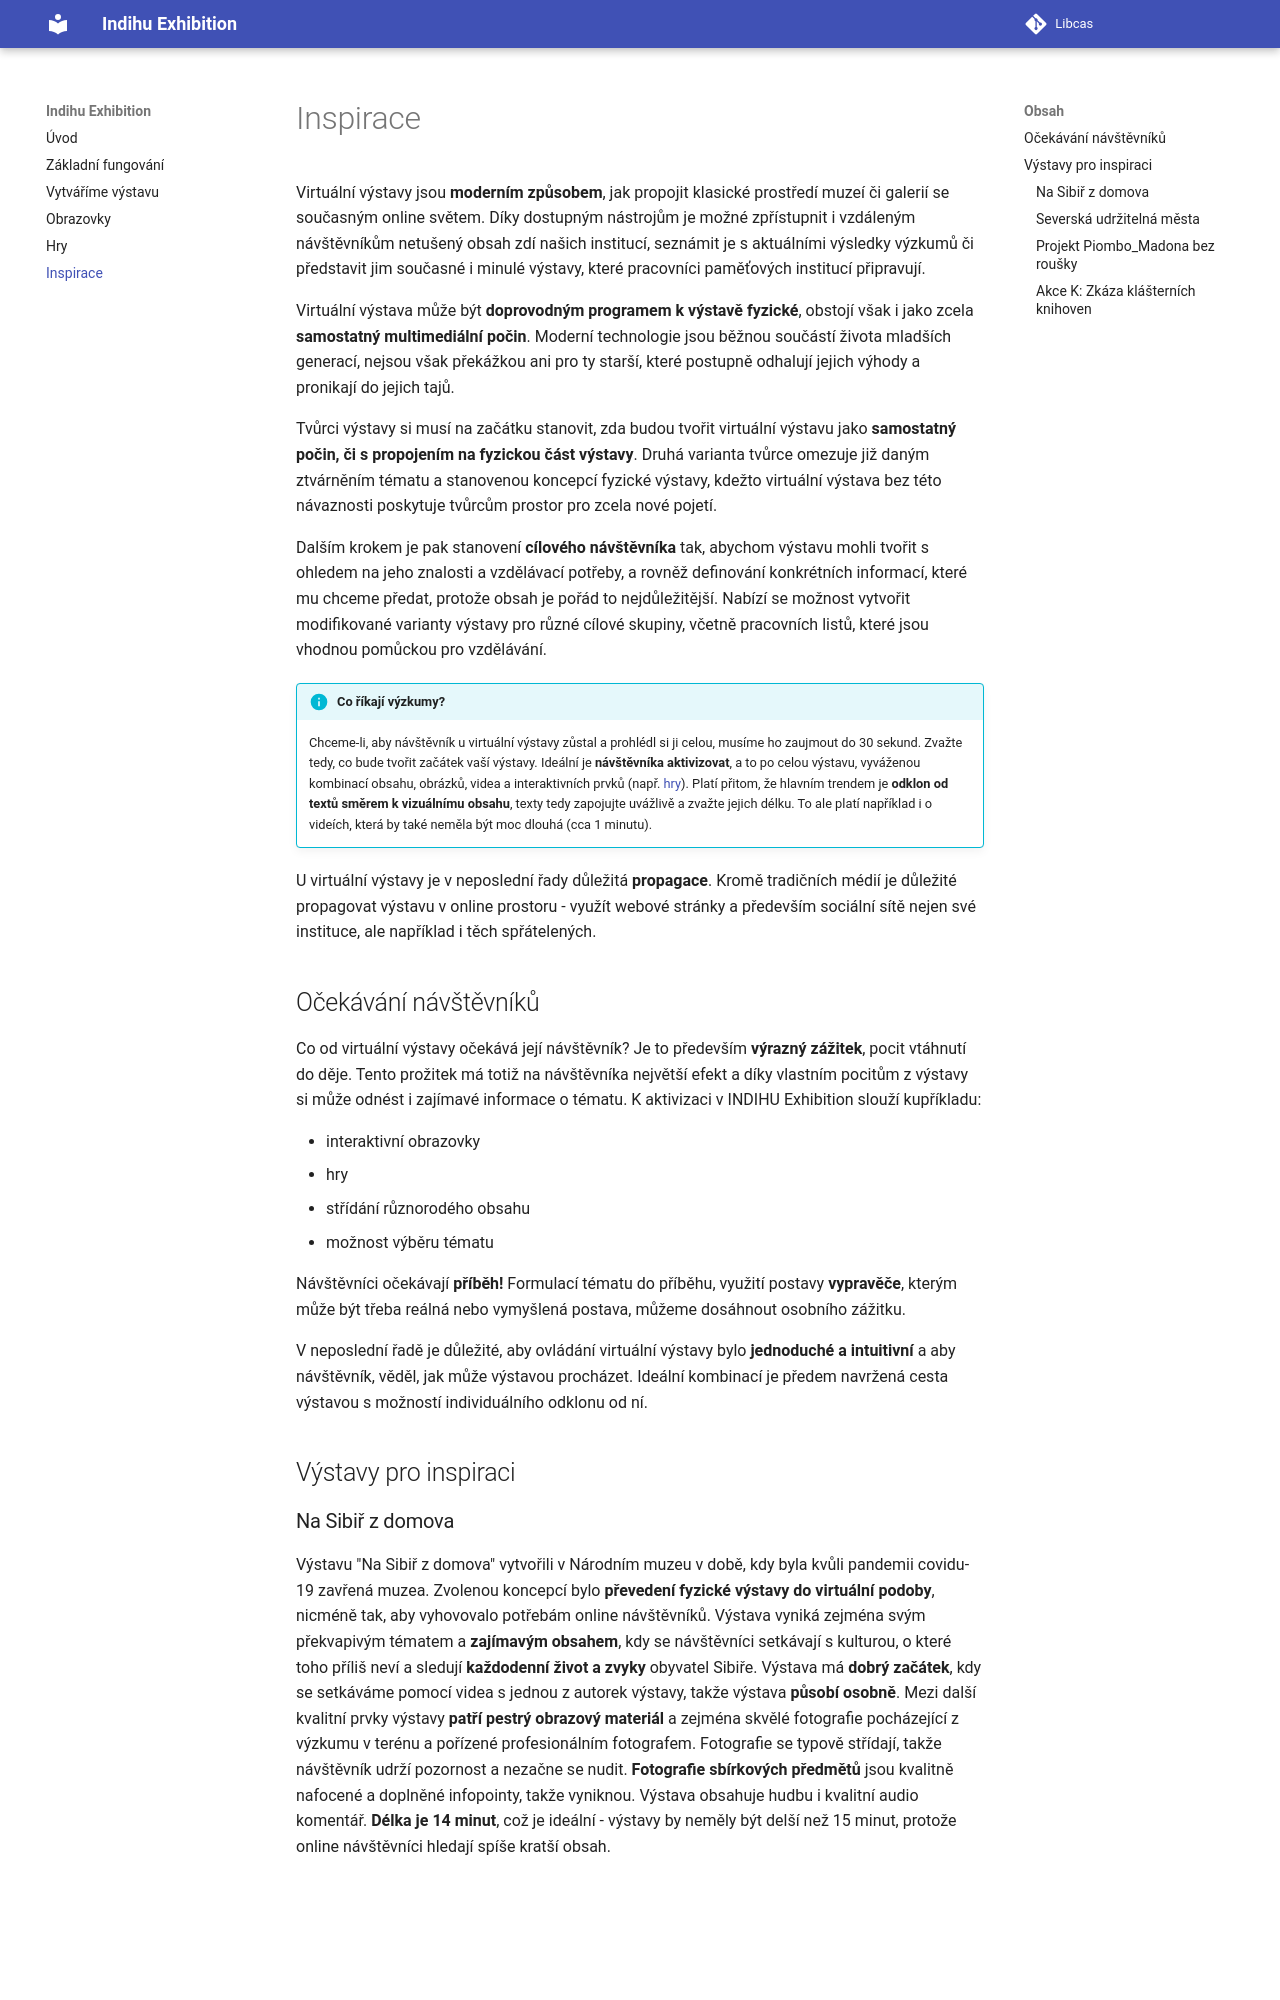

repository: LIBCAS/indihu-manual · page: inspirace/index.html · generator: mkdocs

# Inspirace

Virtuální výstavy jsou **moderním způsobem**, jak propojit klasické prostředí muzeí či galerií se současným online světem. Díky dostupným nástrojům je možné zpřístupnit i vzdáleným návštěvníkům netušený obsah zdí našich institucí, seznámit je s aktuálními výsledky výzkumů či představit jim současné i minulé výstavy, které pracovníci paměťových institucí připravují. 

Virtuální výstava může být **doprovodným programem k výstavě fyzické**, obstojí však i jako zcela **samostatný multimediální počin**. Moderní technologie jsou běžnou součástí života mladších generací, nejsou však překážkou ani pro ty starší, které postupně odhalují jejich výhody a pronikají do jejich tajů. 

Tvůrci výstavy si musí na začátku stanovit, zda budou tvořit virtuální výstavu jako **samostatný počin, či s propojením na fyzickou část výstavy**. Druhá varianta tvůrce omezuje již daným ztvárněním tématu a stanovenou koncepcí fyzické výstavy, kdežto virtuální výstava bez této návaznosti poskytuje tvůrcům prostor pro zcela nové pojetí. 

Dalším krokem je pak stanovení **cílového návštěvníka** tak, abychom výstavu mohli tvořit s ohledem na jeho znalosti a vzdělávací potřeby, a rovněž definování konkrétních informací, které mu chceme předat, protože obsah je pořád to nejdůležitější. Nabízí se možnost vytvořit modifikované varianty výstavy pro různé cílové skupiny, včetně pracovních listů, které jsou vhodnou pomůckou pro vzdělávání. 

!!! info "Co říkají výzkumy?"
    Chceme-li, aby návštěvník u virtuální výstavy zůstal a prohlédl si ji celou, musíme ho zaujmout do 30 sekund. Zvažte tedy, co bude tvořit začátek vaší výstavy. Ideální je **návštěvníka aktivizovat**, a to po celou výstavu, vyváženou kombinací obsahu, obrázků, videa a interaktivních prvků (např. [hry](hry.md)). Platí přitom, že hlavním trendem je **odklon od textů směrem k vizuálnímu obsahu**, texty tedy zapojujte uvážlivě a zvažte jejich délku. To ale platí například i o videích, která by také neměla být moc dlouhá (cca 1 minutu). 

U virtuální výstavy je v neposlední řady důležitá **propagace**. Kromě tradičních médií je důležité propagovat výstavu v online prostoru - využít webové stránky a především sociální sítě nejen své instituce, ale například i těch spřátelených.
